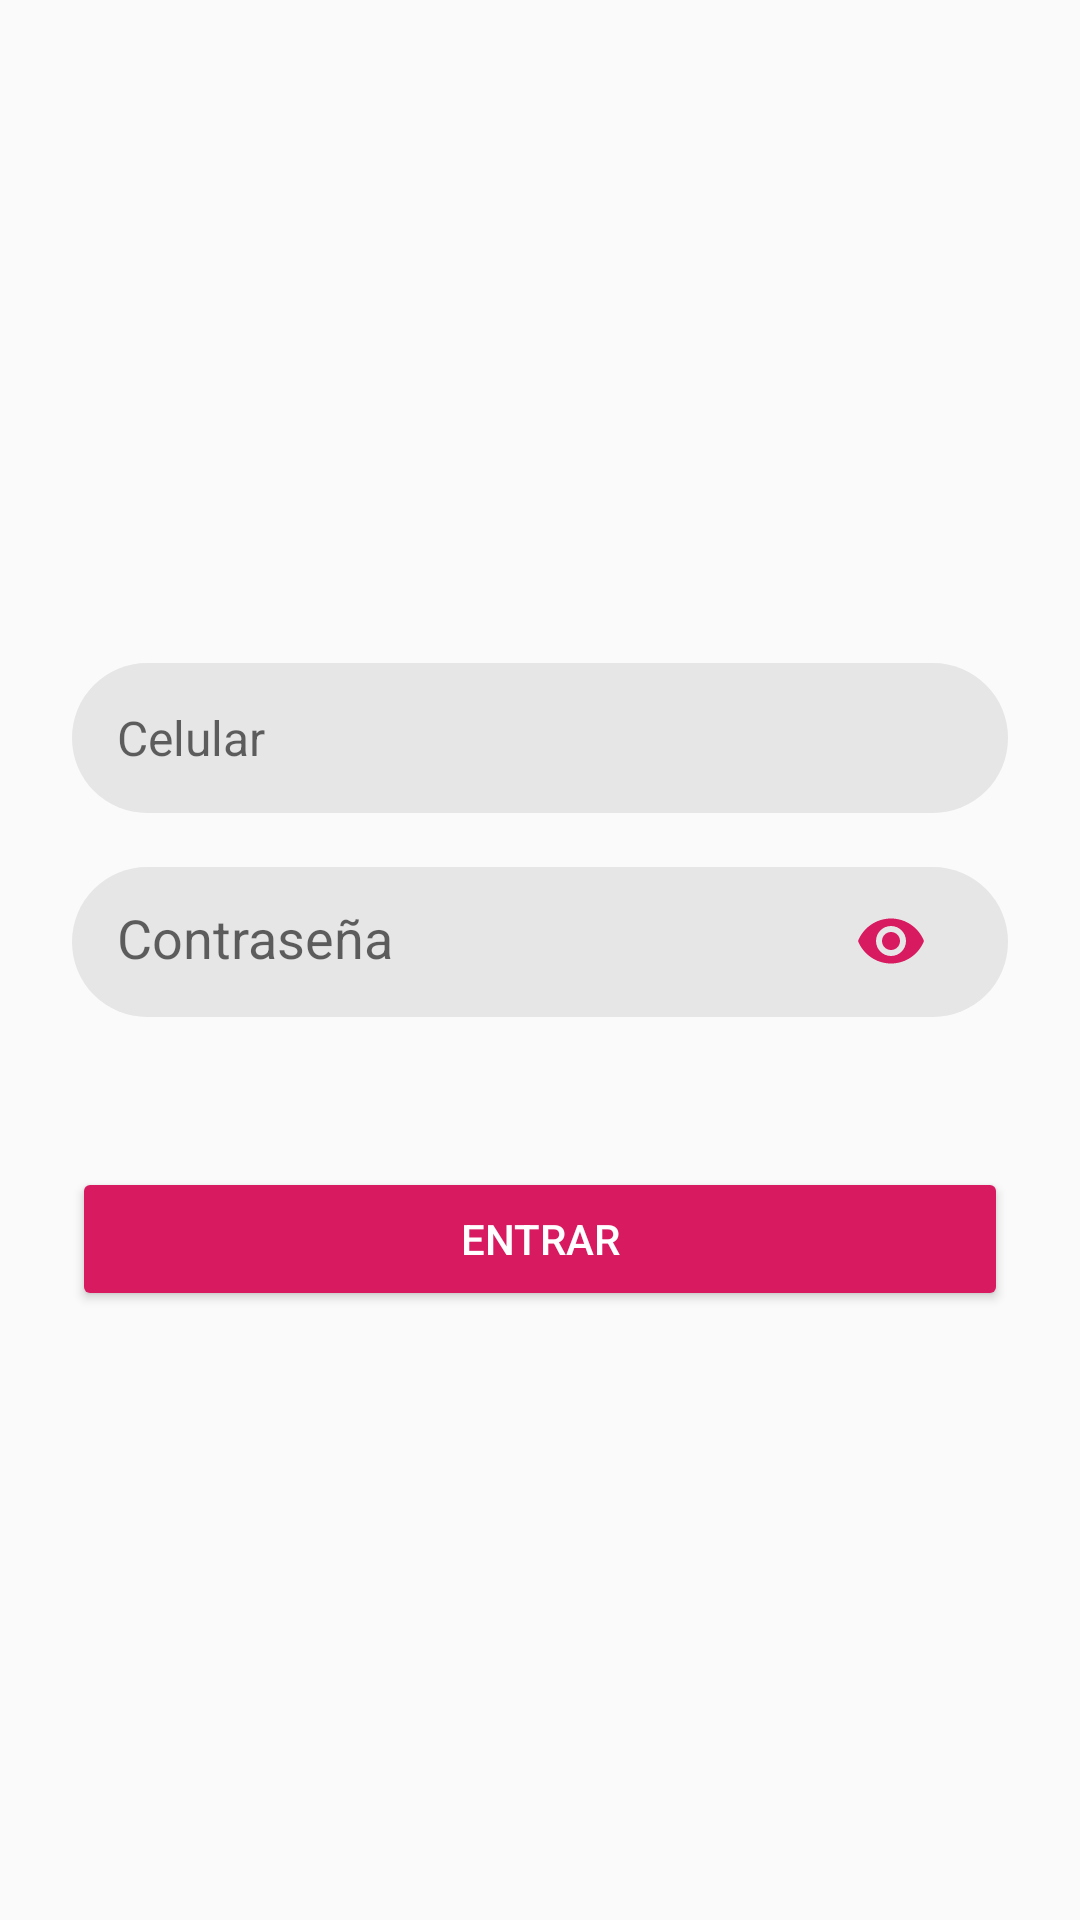

The Android layout XML behind this screen, and the referenced resources:
<!-- AndroidManifest.xml: application theme AppTheme -->
<!-- res/layout/activity_login.xml -->
<?xml version="1.0" encoding="utf-8"?>
<LinearLayout xmlns:android="http://schemas.android.com/apk/res/android"
    xmlns:app="http://schemas.android.com/apk/res-auto"
    xmlns:tools="http://schemas.android.com/tools"
    android:layout_width="match_parent"
    android:layout_height="match_parent"
    android:orientation="vertical"
    android:gravity="center"
    android:padding="24dp"
    tools:context="com.supay.jallpa.view.LoginActivity">

    <EditText
        android:id="@+id/editTextPhone"
        android:layout_width="match_parent"
        android:paddingStart="15dp"
        android:paddingEnd="15dp"
        android:layout_height="50dp"
        android:ems="10"
        android:layout_marginTop="18dp"
        android:background="@drawable/custom_edittext"
        android:inputType="phone"
        android:textSize="16dp"
        android:textColor="@color/colorBlack"
        android:hint="Celular" />

    <com.google.android.material.textfield.TextInputLayout
        android:layout_width="match_parent"
        android:paddingStart="15dp"
        android:paddingEnd="15dp"
        android:layout_height="50dp"
        android:paddingBottom="12dp"
        android:layout_marginTop="18dp"
        app:passwordToggleEnabled="true"
        android:hint="Contraseña"
        app:passwordToggleContentDescription=""
        app:passwordToggleTint="@color/colorAccent"
        app:passwordToggleTintMode="multiply"
        android:gravity="top"
        android:background="@drawable/custom_edittext">

        <androidx.appcompat.widget.AppCompatEditText
            android:id="@+id/editTextPassword"
            android:layout_width="match_parent"
            android:layout_height="wrap_content"
            android:background="@android:color/transparent"
            android:inputType="textPassword"
            android:textColor="@color/colorBlack" />

    </com.google.android.material.textfield.TextInputLayout>

    <Button
        android:id="@+id/buttonEnter"
        android:layout_marginTop="50dp"
        android:layout_width="match_parent"
        android:layout_height="wrap_content"
        android:backgroundTint="@color/colorAccent"
        android:textColor="@color/colorWhite"
        android:text="Entrar" />

</LinearLayout>
<!-- resources referenced by this layout -->
<resources>
  <color name="colorAccent">#D81B60</color>
  <color name="colorBlack">#1A1A1A</color>
  <color name="colorWhite">#FFFFFF</color>
  <!-- drawable custom_edittext (drawable) -->
  <?xml version="1.0" encoding="utf-8"?>
  <shape xmlns:android="http://schemas.android.com/apk/res/android"
      android:shape="rectangle">
      <solid android:color="@color/colorLightGray"/>
      <corners
          android:bottomRightRadius="25dp"
          android:bottomLeftRadius="25dp"
          android:topLeftRadius="25dp"
          android:topRightRadius="25dp"/>
  </shape>
  <style name="AppTheme" parent="Theme.AppCompat.Light.DarkActionBar">
          
          <item name="colorPrimary">@color/colorPrimary</item>
          <item name="colorPrimaryDark">@color/colorPrimaryDark</item>
          <item name="colorAccent">@color/colorAccent</item>
      </style>
  <color name="colorLightGray">#E6E6E6</color>
  <color name="colorPrimary">#008577</color>
  <color name="colorPrimaryDark">#00574B</color>
</resources>
